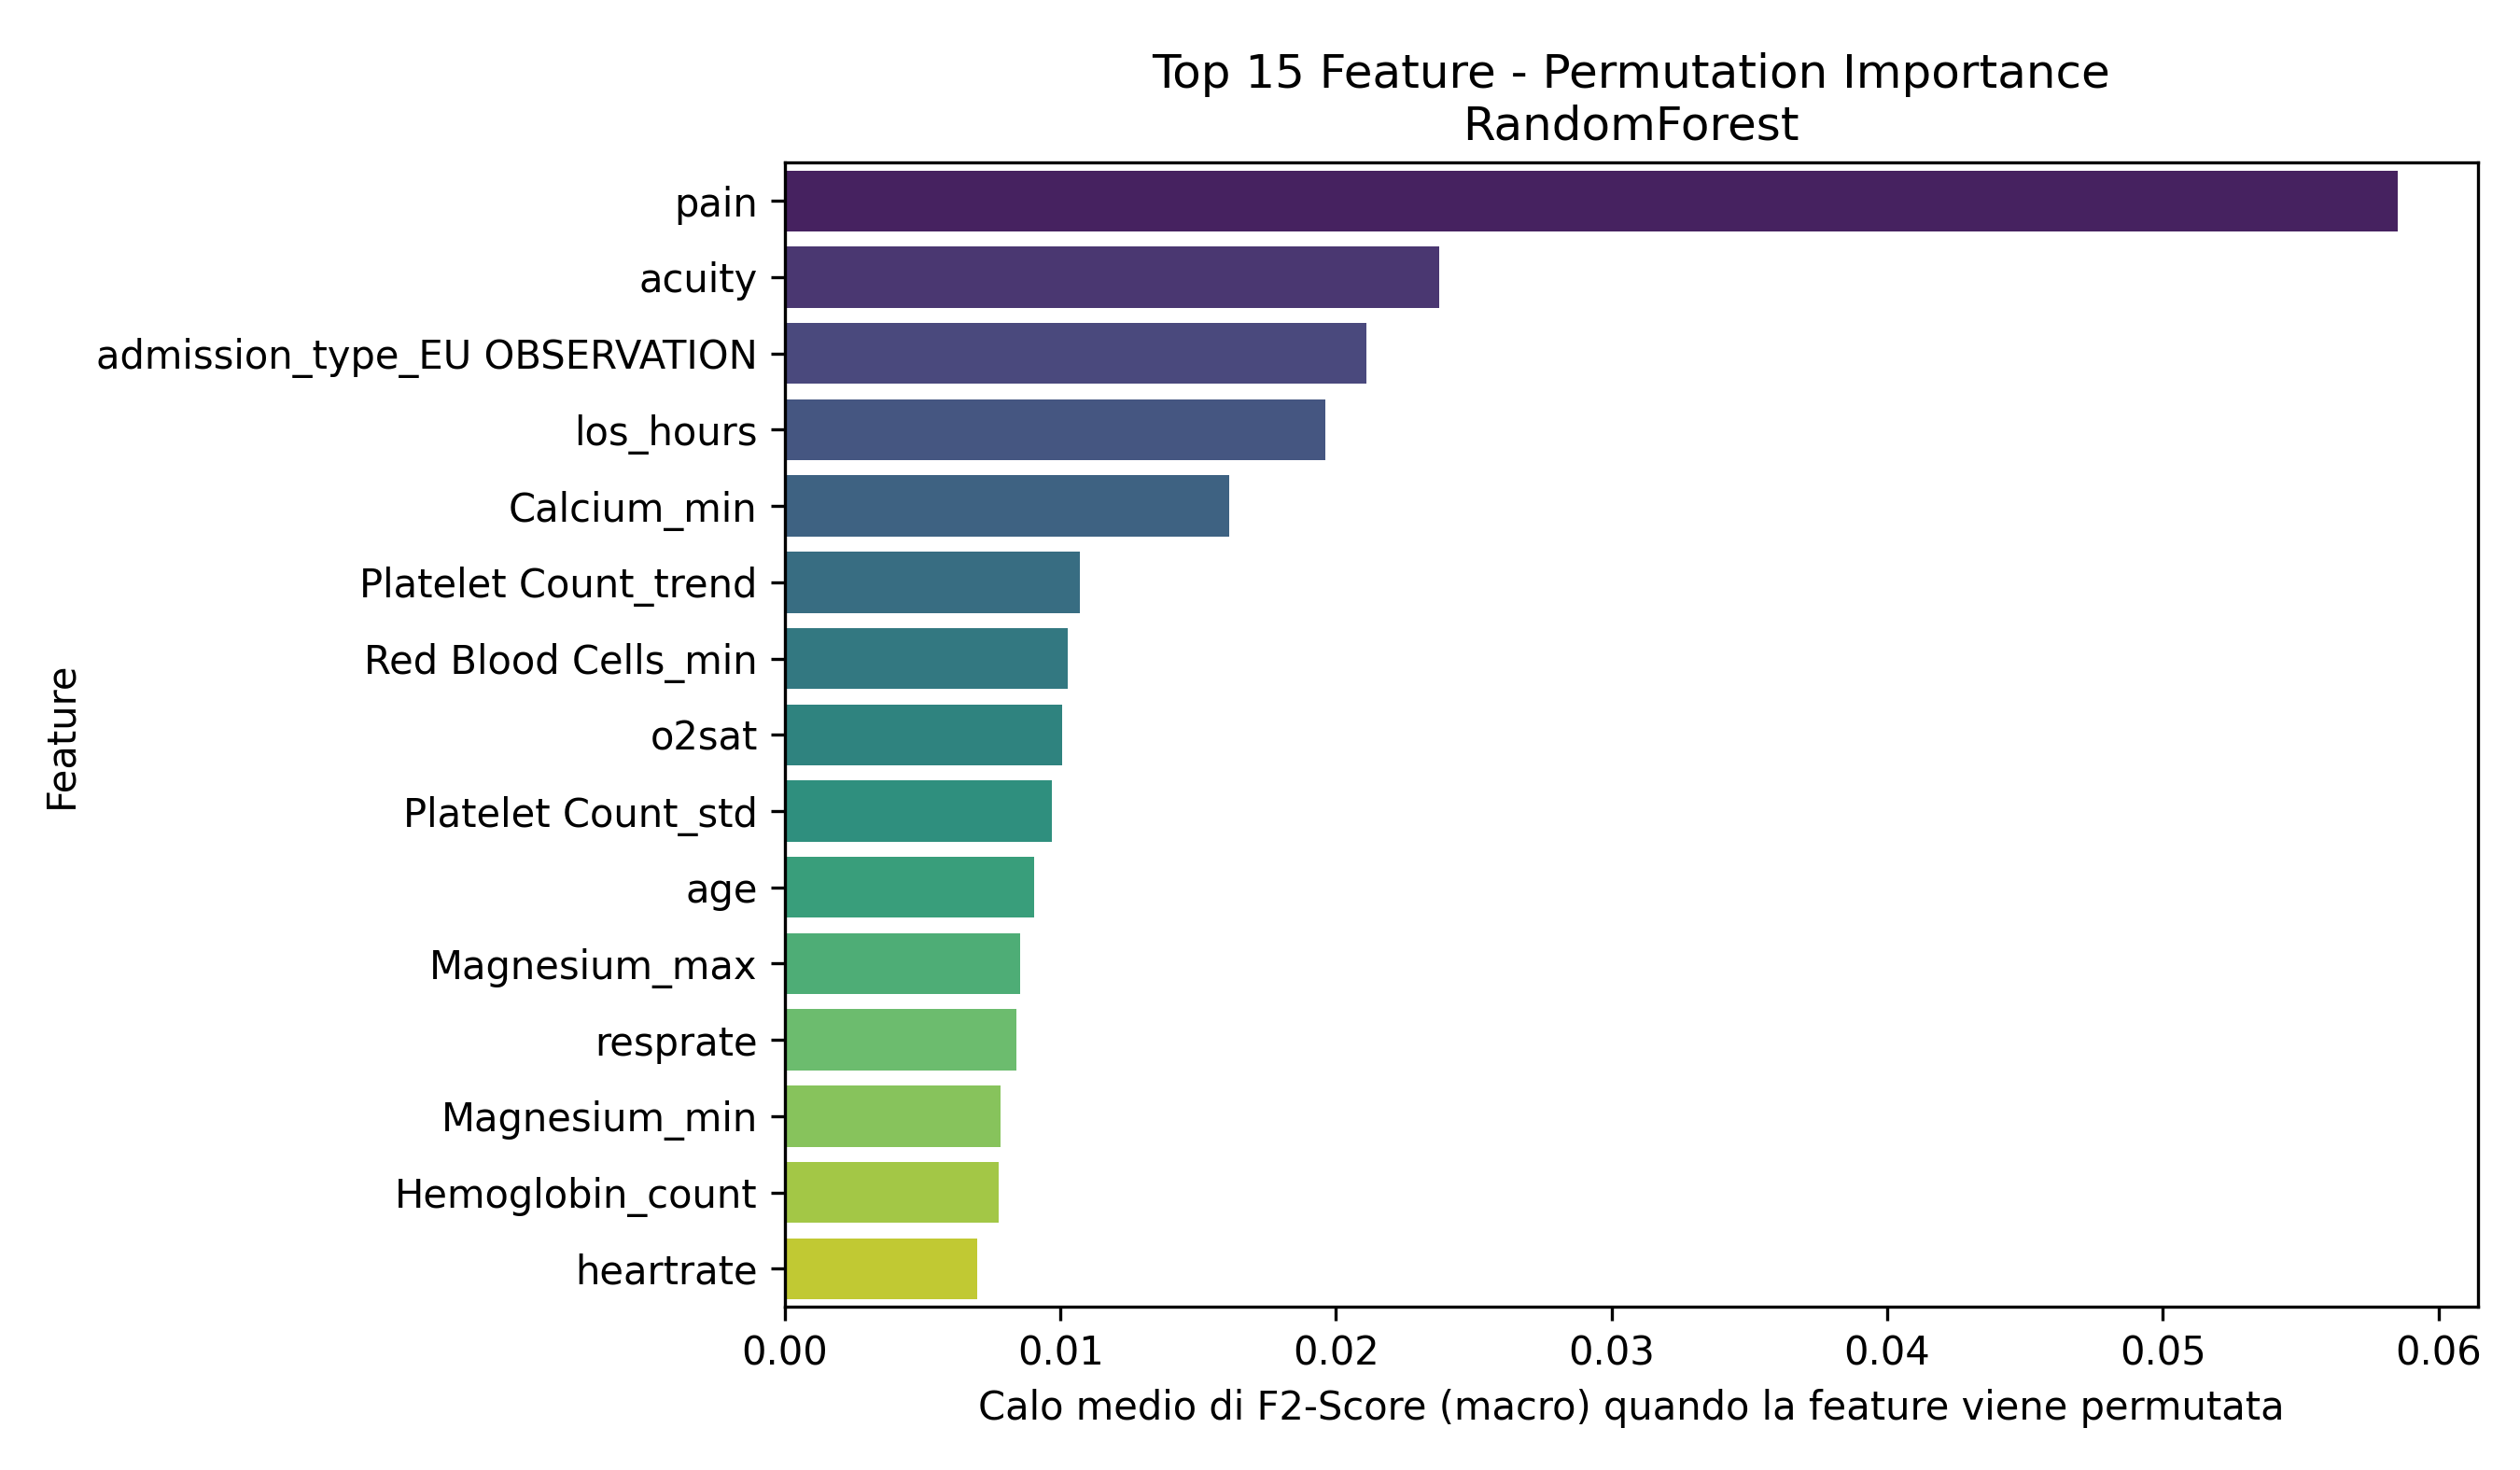

Source data for this figure (header and first rows):
Feature, Importanza_Media
pain, 0.05851
acuity, 0.02373
admission_type_EU OBSERVATION, 0.02109
los_hours, 0.01961
Calcium_min, 0.01613
Platelet Count_trend, 0.01072
Red Blood Cells_min, 0.01025
o2sat, 0.01005
Platelet Count_std, 0.0097
age, 0.009063
Magnesium_max, 0.008549
resprate, 0.008408
Magnesium_min, 0.007831
Hemoglobin_count, 0.007754
heartrate, 0.006986
Platelet Count_min, 0.006671
Magnesium_std, 0.006384
Hematocrit_max, 0.006347
sbp, 0.005951
White Blood Cells_count, 0.005929
temperature, 0.005877
Hematocrit_min, 0.00579
Phosphate_first, 0.005159
Calcium_std, 0.004891
Red Blood Cells_std, 0.004794
Hemoglobin_min, 0.004463
White Blood Cells_last, 0.004441
Phosphate_count, 0.003418
Mean Corpuscular Volume_trend, 0.003405
Bicarbonate_max, 0.003053
crp_elevated, 0.002779
race_HISPANIC/LATINO - DOMINICAN, 0.002761
Phosphate_trend, 0.002576
Bicarbonate_count, 0.002541
Hemoglobin_trend, 0.002508
heartrate_is_missing, 0.002465
Hemoglobin_mean_is_missing, 0.002057
White Blood Cells_trend, 0.001834
Bicarbonate_min, 0.001707
Calcium_count, 0.001671
White Blood Cells_std, 0.001533
gender_M, 0.001452
Hematocrit_trend, 0.001159
Bicarbonate_trend, 0.001147
Phosphate_last, 0.001031
Calcium_mean_is_missing, 0.0009637
Magnesium_count, 0.000607
Magnesium_mean_is_missing, 0.0005523
race_BLACK/CAPE VERDEAN, 0.0004421
admission_type_EW EMER., 0.000426
Red Blood Cells_mean_is_missing, 0.0004114
admission_type_ELECTIVE, 0.0004114
sbp_is_missing, 0.0004114
White Blood Cells_max, 0.0003353
Phosphate_min, 0.0003142
Phosphate_mean_is_missing, 0.0001537
Phosphate_std, 6.191165190816417e-05
Mean Corpuscular Volume_max, 9.951758833715018e-06
race_WHITE - OTHER EUROPEAN, 0.0
race_ASIAN - CHINESE, 0.0
... 28 more rows
